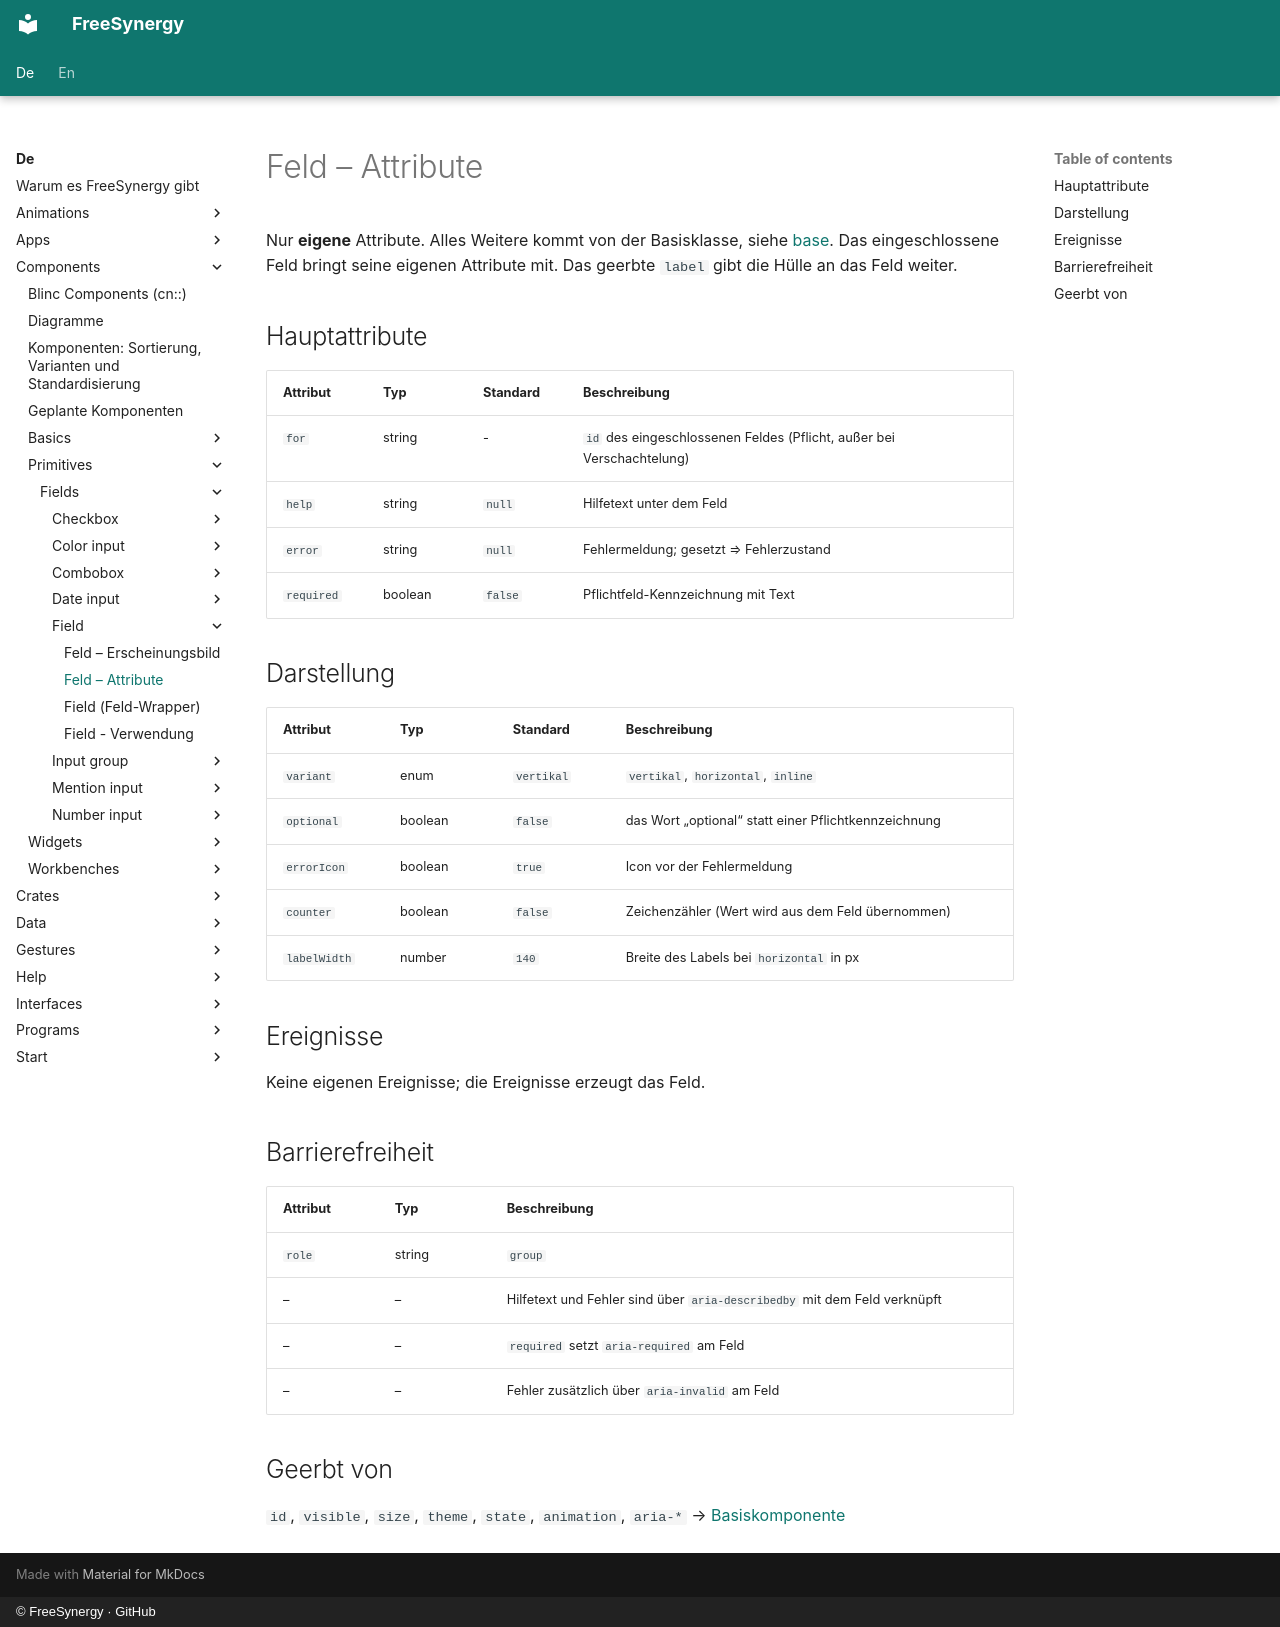

repository: FreeSynergy/fs-documentation · page: de/components/primitives/fields/field/attributes/index.html · generator: mkdocs · copyright: © FreeSynergy · GitHub

# Feld – Attribute

Nur **eigene** Attribute. Alles Weitere kommt von der Basisklasse, siehe
[base](../../basics/base.md). Das eingeschlossene Feld bringt seine eigenen Attribute mit.
Das geerbte `label` gibt die Hülle an das Feld weiter.

## Hauptattribute

| Attribut | Typ | Standard | Beschreibung |
|-----------|------|---------|-------------|
| `for` | string | - | `id` des eingeschlossenen Feldes (Pflicht, außer bei Verschachtelung) |
| `help` | string | `null` | Hilfetext unter dem Feld |
| `error` | string | `null` | Fehlermeldung; gesetzt ⇒ Fehlerzustand |
| `required` | boolean | `false` | Pflichtfeld-Kennzeichnung mit Text |

## Darstellung

| Attribut | Typ | Standard | Beschreibung |
|-----------|------|---------|-------------|
| `variant` | enum | `vertikal` | `vertikal`, `horizontal`, `inline` |
| `optional` | boolean | `false` | das Wort „optional“ statt einer Pflichtkennzeichnung |
| `errorIcon` | boolean | `true` | Icon vor der Fehlermeldung |
| `counter` | boolean | `false` | Zeichenzähler (Wert wird aus dem Feld übernommen) |
| `labelWidth` | number | `140` | Breite des Labels bei `horizontal` in px |

## Ereignisse

Keine eigenen Ereignisse; die Ereignisse erzeugt das Feld.

## Barrierefreiheit

| Attribut | Typ | Beschreibung |
|-----------|------|-------------|
| `role` | string | `group` |
| – | – | Hilfetext und Fehler sind über `aria-describedby` mit dem Feld verknüpft |
| – | – | `required` setzt `aria-required` am Feld |
| – | – | Fehler zusätzlich über `aria-invalid` am Feld |

## Geerbt von

`id`, `visible`, `size`, `theme`, `state`, `animation`, `aria-*` →
[Basiskomponente](../../basics/base.md)
